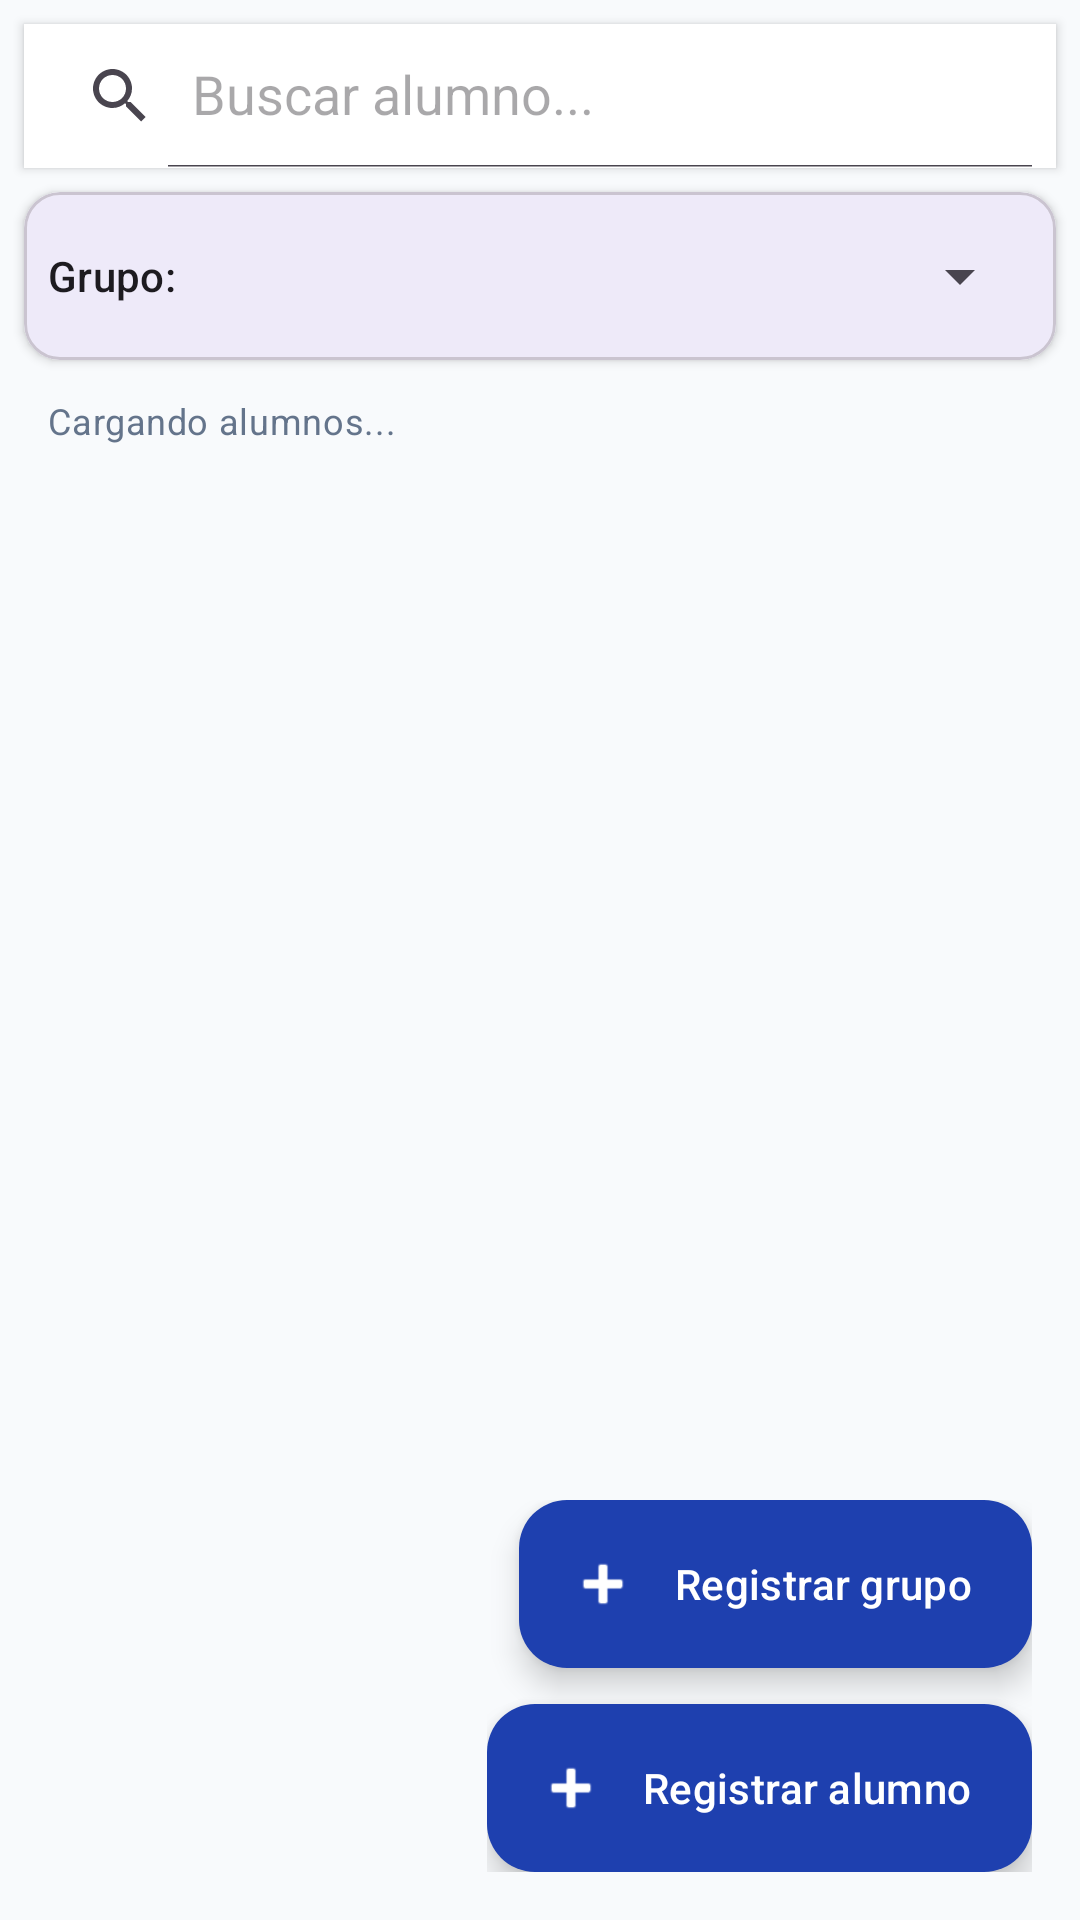

The Android layout XML behind this screen, and the referenced resources:
<!-- AndroidManifest.xml: application theme Theme.QRAsist -->
<!-- res/layout/fragment_alumnos.xml -->
<?xml version="1.0" encoding="utf-8"?>
<androidx.coordinatorlayout.widget.CoordinatorLayout xmlns:android="http://schemas.android.com/apk/res/android"
    xmlns:app="http://schemas.android.com/apk/res-auto"
    android:layout_width="match_parent"
    android:layout_height="match_parent"
    android:background="@color/background">

    <LinearLayout
        android:layout_width="match_parent"
        android:layout_height="match_parent"
        android:orientation="vertical">

        <androidx.appcompat.widget.SearchView
            android:id="@+id/search_view_alumnos"
            android:layout_width="match_parent"
            android:layout_height="wrap_content"
            android:layout_margin="8dp"
            android:background="@color/surface"
            android:elevation="2dp"
            app:iconifiedByDefault="false"
            app:queryHint="Buscar alumno..." />

        
        <com.google.android.material.card.MaterialCardView
            android:layout_width="match_parent"
            android:layout_height="wrap_content"
            android:layout_marginHorizontal="8dp"
            android:layout_marginBottom="4dp"
            app:cardElevation="2dp">
            <LinearLayout
                android:layout_width="match_parent"
                android:layout_height="wrap_content"
                android:orientation="horizontal"
                android:padding="8dp"
                android:gravity="center_vertical">
                <TextView
                    android:layout_width="wrap_content"
                    android:layout_height="wrap_content"
                    android:text="Grupo:"
                    android:textAppearance="?attr/textAppearanceLabelLarge"
                    android:layout_marginEnd="8dp"/>
                <Spinner
                    android:id="@+id/spinner_filtro_grupo_alumnos"
                    android:layout_width="match_parent"
                    android:layout_height="40dp" />
            </LinearLayout>
        </com.google.android.material.card.MaterialCardView>

        <TextView
            android:id="@+id/tv_total_alumnos"
            style="@style/QRAsist.Text.Body"
            android:layout_width="match_parent"
            android:layout_height="wrap_content"
            android:paddingHorizontal="16dp"
            android:paddingVertical="8dp"
            android:text="Cargando alumnos..."
            android:textColor="@color/on_surface_variant"
            android:textSize="12sp" />

        <FrameLayout
            android:layout_width="match_parent"
            android:layout_height="0dp"
            android:layout_weight="1">

            <androidx.recyclerview.widget.RecyclerView
                android:id="@+id/rv_alumnos"
                android:layout_width="match_parent"
                android:layout_height="match_parent"
                android:padding="8dp" />

            <LinearLayout
                android:id="@+id/layout_empty"
                android:layout_width="wrap_content"
                android:layout_height="wrap_content"
                android:layout_gravity="center"
                android:gravity="center"
                android:orientation="vertical"
                android:visibility="gone">

                <ImageView
                    android:layout_width="64dp"
                    android:layout_height="64dp"
                    android:alpha="0.3"
                    android:src="@android:drawable/ic_menu_manage"
                    app:tint="@color/on_surface_variant" />

                <TextView
                    android:layout_width="wrap_content"
                    android:layout_height="wrap_content"
                    android:layout_marginTop="16dp"
                    android:text="No hay alumnos registrados"
                    style="@style/QRAsist.Text.Subtitle" />
            </LinearLayout>
        </FrameLayout>
    </LinearLayout>

    <LinearLayout
        android:layout_width="wrap_content"
        android:layout_height="wrap_content"
        android:layout_gravity="bottom|end"
        android:layout_margin="16dp"
        android:orientation="vertical"
        android:gravity="end">

        <com.google.android.material.floatingactionbutton.ExtendedFloatingActionButton
            android:id="@+id/fab_agregar_grupo"
            android:layout_width="wrap_content"
            android:layout_height="wrap_content"
            android:layout_marginBottom="12dp"
            android:text="Registrar grupo"
            app:icon="@android:drawable/ic_input_add"
            app:backgroundTint="?attr/colorPrimary"
            android:textColor="@android:color/white"
            app:iconTint="@android:color/white" />

        <com.google.android.material.floatingactionbutton.ExtendedFloatingActionButton
            android:id="@+id/fab_agregar_alumno"
            android:layout_width="wrap_content"
            android:layout_height="wrap_content"
            android:text="Registrar alumno"
            app:icon="@android:drawable/ic_input_add"
            app:backgroundTint="?attr/colorPrimary"
            android:textColor="@android:color/white"
            app:iconTint="@android:color/white" />
    </LinearLayout>

</androidx.coordinatorlayout.widget.CoordinatorLayout>
<!-- resources referenced by this layout -->
<resources>
  <color name="background">#F8FAFC</color>
  <color name="on_surface_variant">#64748B</color>
  <color name="surface">#FFFFFF</color>
  <style name="QRAsist.Text.Body" parent="QRAsist.Text">
          <item name="android:textAppearance">?attr/textAppearanceBodyMedium</item>
          <item name="android:textColor">@color/text_primary</item>
      </style>
  <style name="QRAsist.Text.Subtitle" parent="QRAsist.Text">
          <item name="android:textAppearance">?attr/textAppearanceTitleMedium</item>
          <item name="android:textColor">@color/text_secondary</item>
      </style>
  <style name="Theme.QRAsist" parent="Theme.Material3.Light.NoActionBar">
          <item name="colorPrimary">@color/maestro_primary</item>
          <item name="colorPrimaryDark">@color/maestro_primary_dark</item>
          <item name="colorAccent">@color/maestro_primary_light</item>
          <item name="android:windowBackground">@color/app_background</item>
          <item name="android:statusBarColor">@color/maestro_primary_dark</item>
      </style>
  <style name="QRAsist.Text" parent="android:Widget.TextView" />
  <color name="text_primary">#1E293B</color>
  <color name="text_secondary">#64748B</color>
  <color name="maestro_primary">#1E40AF</color>
  <color name="maestro_primary_dark">#1E3A8A</color>
  <color name="maestro_primary_light">#3B82F6</color>
  <color name="app_background">#F8FAFC</color>
</resources>
